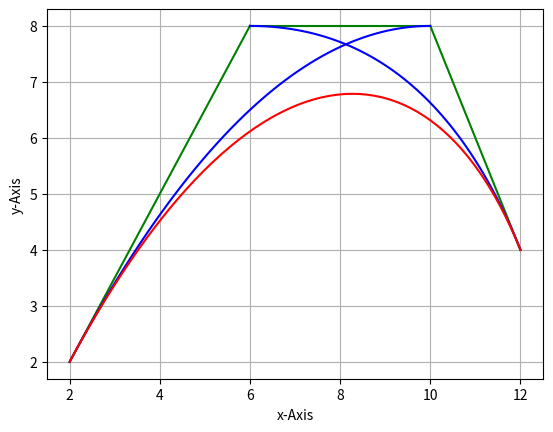

Generate this figure with matplotlib:
# -*- coding: utf-8 -*-
#
# Copyright 2019  Projektpraktikum Python.
# SPDX-License-Identifier: Apache-2.0

"""Bezier curve conversion functions
"""
import matplotlib.pyplot as plt


def range_t(listp1, listc1, listc2, listp2, precision):

    """ this function calculates the range of t
    Keyword arguments:
    listp1 --  Punkt 1
    listc1 --  Punkt 2
    listc2 --  Punkt 3
    listp2 --  Punkt 4
    precision --  Genauigkeit
    """
    max_distance_1 = max(abs(listc1[0] - listp1[0]), abs(listc1[1]-listp1[1]))
    max_distance_2 = max(abs(listc2[0] - listc1[0]), abs(listc2[1]-listc1[1]))
    max_distance_3 = max(abs(listp2[0] - listc2[0]), abs(listp2[1]-listc2[1]))

    max_distance = max(max_distance_1, max_distance_2, max_distance_3)
    t_precision = precision/max_distance
    list_t = []
    tvar = 0.0
    while tvar < 1.0:
        list_t.append(tvar)
        tvar += t_precision
    list_t.append(1)

    return list_t


def linear(listp1, listp2, list_t):
    """ get Two Points as List[x,y] and a list of TVektor
    Keyword arguments:
    pkt1x -- X-KO von Punkt 1
    pkt1y -- Y-KO von Punkt 1
    pkt2x -- X-KO von Punkt 2
    pkt2y -- Y-KO von Punkt 2
    precision --  Genauigkeit
    list_t -- T-Vektor
    """
    pkt1x = listp1[0]
    pkt1y = listp1[1]
    pkt2x = listp2[0]
    pkt2y = listp2[1]
    list_x = []
    list_y = []
    for index in list_t:
        l0x = (1-index) * pkt1x + index * pkt2x
        l0y = (1-index) * pkt1y + index * pkt2y
        list_x.append(l0x)
        list_y.append(l0y)
    return list_x, list_y


def quad(listofpoints, list_t):
    """ get Two Points and Precision and a T-List
    Keyword arguments:
    pkt1x -- X-KO von Punkt 1
    pkt1y -- Y-KO von Punkt 1
    pkt2x -- X-KO von Punkt 2
    pkt2y -- Y-KO von Punkt 2
    precision --  Genauigkeit
    list_t -- T-Vektor
    listofpoints=[p1x,p1y,c1x,c1y,c2x,c2y,p2x,p2y]
    """
    lst = listofpoints
    list_x_1, list_y_1 = linear([lst[0], lst[1]], [lst[2], lst[3]], list_t)
    list_x_2, list_y_2 = linear([lst[2], lst[3]], [lst[4], lst[5]], list_t)
    list_x_3, list_y_3 = linear([lst[4], lst[5]], [lst[6], lst[7]], list_t)
    g0x_list = []
    g0y_list = []
    g1x_list = []
    g1y_list = []

    for indexi, indext in enumerate(list_t):
        g0x_list.append((1-indext) * list_x_1[indexi] + indext * list_x_2[indexi])
        g0y_list.append((1-indext) * list_y_1[indexi] + indext * list_y_2[indexi])

    for indexi, indext in enumerate(list_t):
        g1x_list.append((1-indext) * list_x_2[indexi] + indext * list_x_3[indexi])
        g1y_list.append((1-indext) * list_y_2[indexi] + indext * list_y_3[indexi])

    return g0x_list, g0y_list, g1x_list, g1y_list


def quad2(listofpoints, list_t):
    """ get Two Points and Precision and a T-List
    Keyword arguments:
    pkt1x -- X-KO von Punkt 1
    pkt1y -- Y-KO von Punkt 1
    pkt2x -- X-KO von Punkt 2
    pkt2y -- Y-KO von Punkt 2
    precision --  Genauigkeit
    list_t -- T-Vektor
    listofpoints=[p1x,p1y,c1x,c1y,c2x,c2y,p2x,p2y]
    """
    lst = listofpoints
    list_x_1, list_y_1 = linear([lst[0], lst[1]], [lst[2], lst[3]], list_t)
    list_x_2, list_y_2 = linear([lst[2], lst[3]], [lst[4], lst[5]], list_t)
    g0x_list = []
    g0y_list = []
    for indexi, indext in enumerate(list_t):
        g0x_list.append((1-indext) * list_x_1[indexi] + indext * list_x_2[indexi])
        g0y_list.append((1-indext) * list_y_1[indexi] + indext * list_y_2[indexi])
    return g0x_list, g0y_list


def kubisch(listofpoints, list_t):
    """ get Two Points and Precision and a T-List
    Keyword arguments:
    listofpoints
    pre
    list_t """
    lst = listofpoints
    c0x_list = []
    c0y_list = []
    g0x_lst, g0y_lst = quad2([lst[0], lst[1], lst[2], lst[3], lst[4], lst[5]], list_t)
    g1x_lst, g1y_lst = quad2([lst[2], lst[3], lst[4], lst[5], lst[6], lst[7]], list_t)
    for indexi, indext in enumerate(list_t):
        c0x = (1-indext) * g0x_lst[indexi] + indext * g1x_lst[indexi]
        c0y = (1-indext) * g0y_lst[indexi] + indext * g1y_lst[indexi]
        c0x_list.append(c0x)
        c0y_list.append(c0y)

    return c0x_list, c0y_list

# [2, 2], [6, 8], [10, 8], [12, 4] are 4 Points with [X,Y] 

LIST_T = range_t([2, 2], [6, 8], [10, 8], [12, 4], 0.1)

C0XLIST, C0YLIST = kubisch([2, 2, 6, 8, 10, 8, 12, 4], LIST_T)
G0XLIST, G0YLIST, G1XLIST, G1YLIST = quad([2, 2, 6, 8, 10, 8, 12, 4], LIST_T)

LISTX1, LISTY1 = linear([2, 2], [6, 8], LIST_T)
LISTX2, LISTY2 = linear([6, 8], [10, 8], LIST_T)
LISTX3, LISTY3 = linear([10, 8], [12, 4], LIST_T)

# plot linear functions
plt.plot(LISTX1, LISTY1, color='g', linestyle='-')
plt.plot(LISTX2, LISTY2, color='g', linestyle='-')
plt.plot(LISTX3, LISTY3, color='g', linestyle='-')

# plot quadratic function
plt.plot(G0XLIST, G0YLIST, color='b', linestyle='-')
plt.plot(G1XLIST, G1YLIST, color='b', linestyle='-')

# plot cubic function
plt.plot(C0XLIST, C0YLIST, color='r', linestyle='-', label='Curve')
plt.grid(linestyle='-', axis='both', drawstyle='steps-pre')
plt.xlabel('x-Axis')
plt.ylabel('y-Axis')
plt.show()
